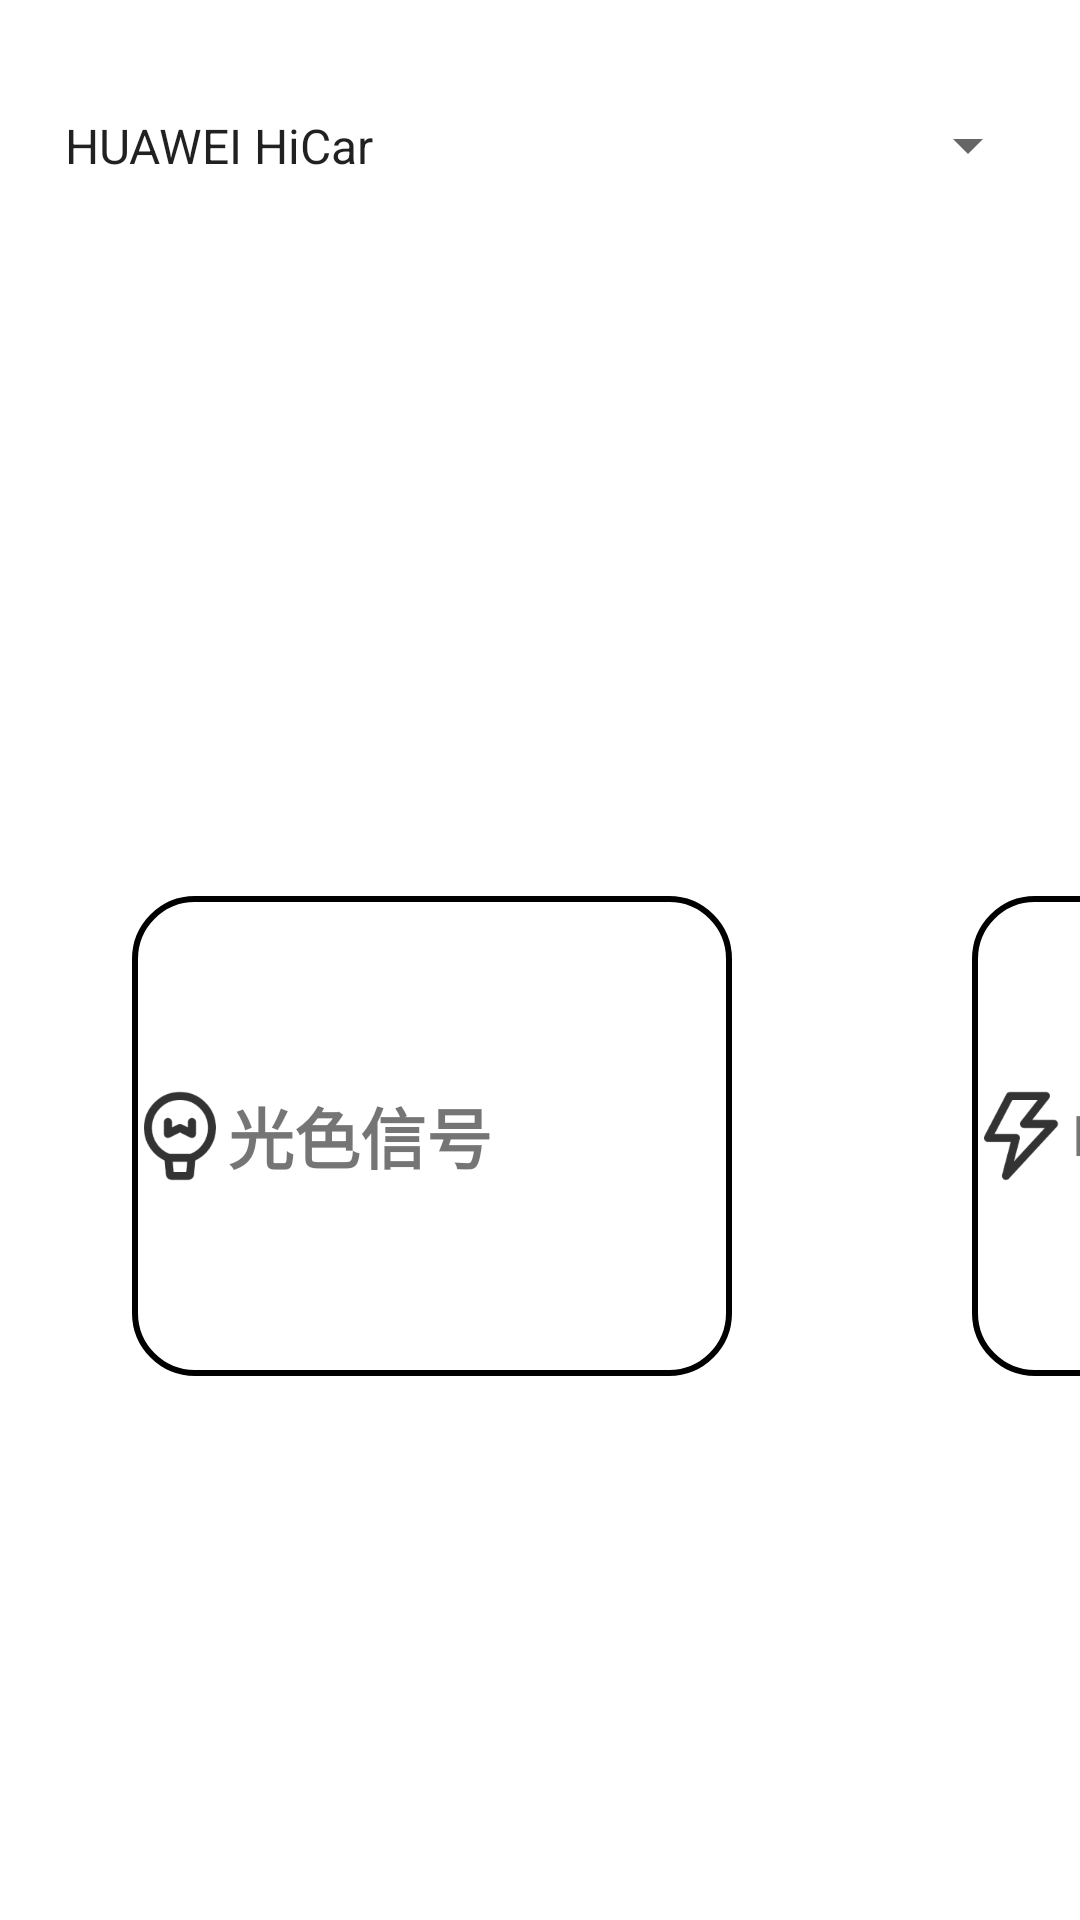

Android layout source for this screen:
<!-- AndroidManifest.xml: application theme Theme.BlindAreaSecuritySystem -->
<!-- res/layout/fragment_connection.xml -->
<?xml version="1.0" encoding="utf-8"?>
<androidx.constraintlayout.widget.ConstraintLayout xmlns:android="http://schemas.android.com/apk/res/android"
    xmlns:app="http://schemas.android.com/apk/res-auto"
    xmlns:tools="http://schemas.android.com/tools"
    android:layout_width="match_parent"
    android:layout_height="match_parent"
    tools:context=".Fragment.ConnectionFragment">

    <TextView
        android:id="@+id/text_light"
        android:layout_width="200dp"
        android:layout_height="160dp"
        android:layout_marginStart="44dp"
        android:background="@drawable/main_card"
        android:drawableStart="@mipmap/ic_light"
        android:gravity="center_vertical"
        android:onClick="toLight"
        android:text="光色信号"
        android:textSize="22dp"
        android:textStyle="bold"
        android:typeface="monospace"
        app:layout_constraintBottom_toBottomOf="parent"
        app:layout_constraintStart_toStartOf="parent"
        app:layout_constraintTop_toTopOf="parent"
        app:layout_constraintVertical_bias="0.622" />

    <TextView
        android:id="@+id/text_view_lightning"
        android:layout_width="200dp"
        android:layout_height="160dp"
        android:layout_marginStart="80dp"
        android:background="@drawable/main_card"
        android:gravity="center_vertical"
        android:text="电量  80%"
        android:textSize="22sp"
        android:textStyle="bold"
        android:typeface="monospace"
        app:drawableStartCompat="@mipmap/ic_lightning"
        app:layout_constraintBottom_toBottomOf="parent"
        app:layout_constraintStart_toEndOf="@+id/text_light"
        app:layout_constraintTop_toTopOf="parent"
        app:layout_constraintVertical_bias="0.622" />

    <TextView
        android:id="@+id/text_system"
        android:layout_width="200dp"
        android:layout_height="160dp"
        android:layout_marginStart="80dp"
        android:background="@drawable/main_card"
        android:drawableStart="@mipmap/ic_system"
        android:gravity="center_vertical"
        android:onClick="toSystem"
        android:text="护翼安全系统"
        android:textSize="22dp"
        android:textStyle="bold"
        android:typeface="monospace"
        app:layout_constraintBottom_toBottomOf="parent"
        app:layout_constraintStart_toEndOf="@+id/text_view_lightning"
        app:layout_constraintTop_toTopOf="parent"
        app:layout_constraintVertical_bias="0.622" />

    <TextView
        android:id="@+id/text_view_display"
        android:layout_width="200dp"
        android:layout_height="160dp"
        android:layout_marginStart="80dp"
        android:background="@drawable/main_card"
        android:gravity="center_vertical"
        android:onClick="toBlindAreaDisplay"
        android:text="盲区障碍显示中"
        android:textSize="22sp"
        android:textStyle="bold"
        android:typeface="monospace"
        app:drawableStartCompat="@mipmap/ic_screen"
        app:layout_constraintBottom_toBottomOf="parent"
        app:layout_constraintStart_toEndOf="@+id/text_system"
        app:layout_constraintTop_toTopOf="parent"
        app:layout_constraintVertical_bias="0.622" />

    <Spinner
        android:id="@+id/feature"
        android:layout_width="333dp"
        android:layout_height="73dp"
        android:dropDownVerticalOffset="64dp"

        android:entries="@array/feature"
        android:spinnerMode="dropdown"
        app:layout_constraintBottom_toBottomOf="parent"
        app:layout_constraintEnd_toEndOf="parent"
        app:layout_constraintStart_toStartOf="parent"
        app:layout_constraintTop_toTopOf="parent"
        app:layout_constraintVertical_bias="0.021" />


</androidx.constraintlayout.widget.ConstraintLayout>
<!-- resources referenced by this layout -->
<resources>
  <string-array name="feature">
          <item>HUAWEI HiCar</item>
          <item>HUAWEI HiCar2</item>
          <item>HUAWEI HiCar3</item>
          <item>HUAWEI HiCar4</item>
      </string-array>
  <!-- drawable main_card (drawable) -->
  <?xml version="1.0" encoding="utf-8"?>
  <shape xmlns:android="http://schemas.android.com/apk/res/android"
      android:shape="rectangle" >
      <corners android:radius="20dp" />
      <stroke
          android:width="2dp"
          android:color="@color/black" />
  
  
  </shape>
  <!-- mipmap ic_light: png bitmap (mipmap-xxxhdpi, 5581 bytes) -->
  <!-- mipmap ic_lightning: png bitmap (mipmap-xxxhdpi, 4661 bytes) -->
  <!-- mipmap ic_screen: png bitmap (mipmap-xxxhdpi, 3544 bytes) -->
  <!-- mipmap ic_system: png bitmap (mipmap-xxxhdpi, 1877 bytes) -->
  <style name="Theme.BlindAreaSecuritySystem" parent="Theme.MaterialComponents.DayNight.DarkActionBar">
          
          <item name="colorPrimary">@color/purple_500</item>
          <item name="colorPrimaryVariant">@color/purple_700</item>
          <item name="colorOnPrimary">@color/white</item>
          
          <item name="colorSecondary">@color/teal_200</item>
          <item name="colorSecondaryVariant">@color/teal_700</item>
          <item name="colorOnSecondary">@color/black</item>
          
          <item name="android:statusBarColor" tools:targetApi="l">?attr/colorPrimaryVariant</item>
          
      </style>
  <color name="black">#FF000000</color>
  <color name="purple_500">#FF6200EE</color>
  <color name="purple_700">#FF3700B3</color>
  <color name="white">#FFFFFFFF</color>
  <color name="teal_200">#FF03DAC5</color>
  <color name="teal_700">#FF018786</color>
</resources>
